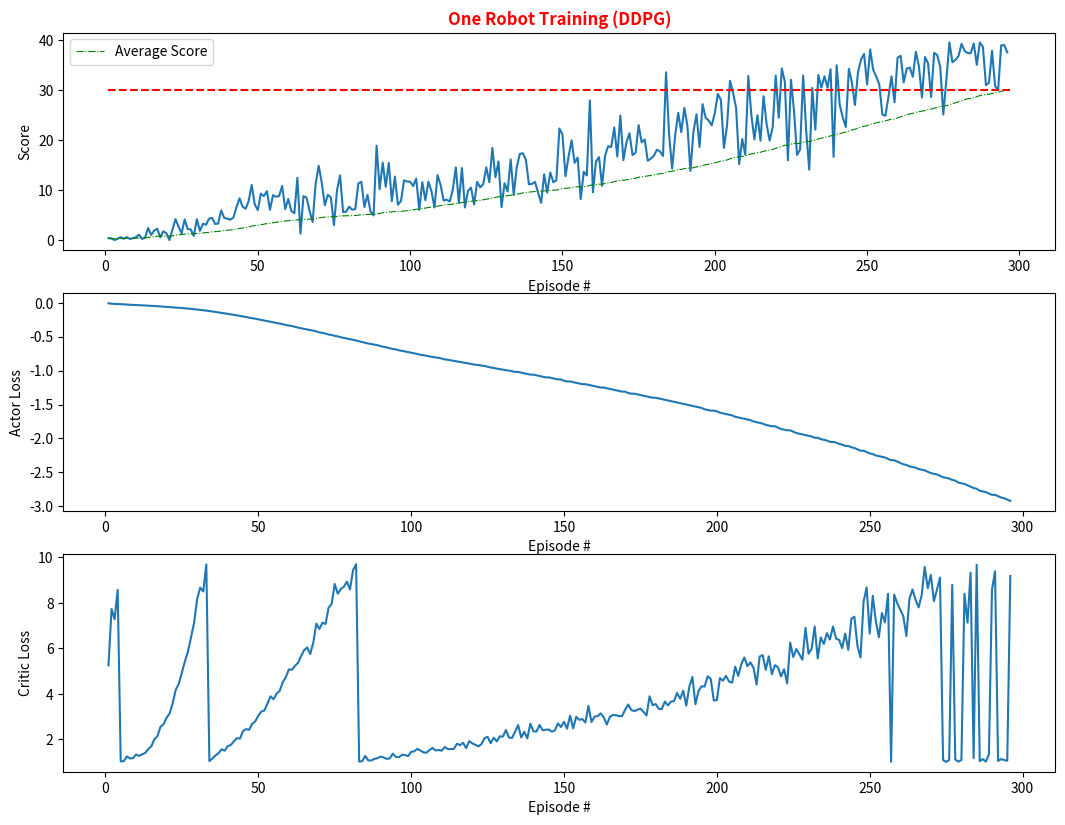

Write the Python code that produced this figure.
# -*- encoding: utf-8 -*-
"""
@File           :   one_robot_plot.py
@Time           :   2020_01_29-20:54:11
@Author         :   zhenwang
@Description    :
  - Version 1.0.0: File created.
"""


scores = [0.37,0.32,0.00,0.29,0.57,0.27,0.58,0.23,0.35,0.57,1.08,0.23,0.46,2.41,1.02,1.92,2.27,0.54,1.76,1.37,0.00,2.11,4.18,2.67,1.32,4.13,2.19,2.12,0.83,4.18,1.84,3.27,3.07,4.28,4.43,3.22,3.30,5.95,4.41,4.29,4.08,4.50,6.59,8.36,6.72,6.25,7.80,11.03,7.15,5.99,9.29,8.80,9.78,6.06,8.99,8.65,8.82,10.84,6.20,8.23,5.85,5.36,12.48,1.28,8.79,8.50,5.84,3.62,11.29,14.87,11.51,6.97,9.05,8.51,2.98,9.93,12.95,5.60,5.67,6.68,6.07,6.21,11.34,11.66,6.61,9.05,5.72,4.92,18.89,10.20,15.50,10.66,15.44,7.80,12.71,7.08,7.81,11.96,11.72,11.68,10.81,12.30,6.03,11.59,7.98,11.69,9.79,6.52,13.02,11.04,7.91,8.09,7.72,10.02,14.54,7.43,14.42,6.52,9.86,10.49,7.13,11.66,10.55,11.19,14.56,11.58,18.44,12.57,15.74,6.59,11.39,9.73,16.13,9.02,14.60,17.24,17.39,16.07,11.16,11.25,11.63,9.46,7.45,13.16,9.49,13.52,11.59,11.94,22.34,21.15,12.78,16.72,19.96,15.46,16.51,8.20,13.67,12.93,27.95,9.56,15.70,16.61,10.86,16.95,18.79,18.60,22.54,16.72,24.92,15.98,19.55,21.38,17.01,17.48,23.02,19.56,20.13,15.87,16.31,16.86,18.09,17.75,16.83,33.59,21.17,14.29,21.00,25.46,21.61,26.44,22.96,13.84,21.74,25.18,18.63,27.19,24.49,23.93,22.96,25.40,29.26,28.05,18.44,22.82,31.87,29.45,26.46,15.19,20.21,17.09,32.85,25.07,20.16,24.98,19.88,28.79,23.27,19.91,22.59,32.94,24.48,34.36,31.64,15.96,32.09,25.88,17.03,18.10,32.93,21.87,14.08,30.47,22.10,33.04,30.55,32.78,30.49,34.18,16.66,35.00,27.11,24.58,22.64,34.27,31.54,27.04,33.61,36.13,37.26,31.14,38.16,34.08,32.71,31.14,25.15,24.87,28.68,32.75,27.59,36.52,36.88,31.58,34.32,34.54,32.69,37.68,34.81,28.54,36.65,35.41,28.65,37.48,37.04,34.67,25.13,31.94,39.57,35.59,36.07,36.83,39.29,37.87,37.44,37.40,39.36,35.07,39.53,38.70,31.02,31.49,37.91,30.86,30.03,38.97,39.03,37.57]
avg_scores = [0.37,0.34,0.23,0.24,0.31,0.30,0.34,0.33,0.33,0.35,0.42,0.40,0.41,0.55,0.58,0.67,0.76,0.75,0.80,0.83,0.79,0.85,1.00,1.07,1.08,1.19,1.23,1.26,1.25,1.34,1.36,1.42,1.47,1.55,1.64,1.68,1.72,1.83,1.90,1.96,2.01,2.07,2.18,2.32,2.41,2.50,2.61,2.79,2.88,2.94,3.06,3.17,3.30,3.35,3.45,3.54,3.64,3.76,3.80,3.88,3.91,3.93,4.07,4.02,4.10,4.16,4.19,4.18,4.28,4.43,4.53,4.57,4.63,4.68,4.66,4.73,4.84,4.84,4.86,4.88,4.89,4.91,4.99,5.07,5.08,5.13,5.14,5.13,5.29,5.34,5.46,5.51,5.62,5.64,5.72,5.73,5.75,5.82,5.87,5.93,6.04,6.16,6.22,6.33,6.40,6.52,6.61,6.67,6.80,6.91,6.97,7.05,7.12,7.20,7.34,7.39,7.51,7.57,7.65,7.74,7.82,7.91,7.97,8.06,8.19,8.27,8.43,8.53,8.68,8.71,8.80,8.87,9.00,9.05,9.15,9.29,9.43,9.53,9.60,9.67,9.74,9.79,9.80,9.85,9.88,9.95,9.99,10.00,10.15,10.30,10.33,10.41,10.51,10.61,10.68,10.68,10.73,10.75,10.97,10.98,11.08,11.19,11.17,11.33,11.43,11.53,11.70,11.83,11.97,11.98,12.06,12.20,12.28,12.37,12.57,12.67,12.74,12.84,12.95,13.05,13.17,13.29,13.34,13.56,13.71,13.76,13.91,14.12,14.14,14.31,14.38,14.41,14.48,14.65,14.71,14.91,15.08,15.20,15.31,15.45,15.63,15.79,15.91,16.02,16.26,16.44,16.61,16.69,16.77,16.83,17.08,17.25,17.37,17.52,17.57,17.79,17.88,18.01,18.14,18.36,18.53,18.76,18.97,19.02,19.20,19.34,19.32,19.38,19.55,19.70,19.73,19.94,20.00,20.24,20.40,20.55,20.68,20.87,20.92,21.16,21.31,21.46,21.62,21.83,22.05,22.18,22.40,22.65,22.79,22.89,23.15,23.32,23.45,23.61,23.69,23.86,24.01,24.21,24.20,24.47,24.69,24.83,25.07,25.25,25.38,25.58,25.70,25.82,25.93,26.13,26.22,26.38,26.58,26.75,26.77,26.90,27.09,27.29,27.49,27.69,27.90,28.10,28.30,28.34,28.52,28.73,28.92,29.05,29.14,29.19,29.34,29.51,29.60,29.74,29.94,30.04,]
actor_losses = [-9.01e-03,-1.48e-02,-1.81e-02,-1.95e-02,-2.14e-02,-2.50e-02,-2.78e-02,-3.06e-02,-3.31e-02,-3.52e-02,-3.74e-02,-3.92e-02,-4.13e-02,-4.34e-02,-4.64e-02,-4.91e-02,-5.22e-02,-5.49e-02,-5.85e-02,-6.13e-02,-6.44e-02,-6.71e-02,-7.10e-02,-7.41e-02,-7.85e-02,-8.20e-02,-8.65e-02,-9.09e-02,-9.59e-02,-1.01e-01,-1.06e-01,-1.12e-01,-1.16e-01,-1.24e-01,-1.29e-01,-1.36e-01,-1.44e-01,-1.51e-01,-1.57e-01,-1.65e-01,-1.71e-01,-1.78e-01,-1.86e-01,-1.95e-01,-2.03e-01,-2.10e-01,-2.21e-01,-2.28e-01,-2.36e-01,-2.45e-01,-2.54e-01,-2.63e-01,-2.72e-01,-2.82e-01,-2.90e-01,-2.99e-01,-3.07e-01,-3.17e-01,-3.29e-01,-3.37e-01,-3.44e-01,-3.56e-01,-3.67e-01,-3.76e-01,-3.84e-01,-3.93e-01,-4.02e-01,-4.13e-01,-4.22e-01,-4.38e-01,-4.45e-01,-4.55e-01,-4.69e-01,-4.76e-01,-4.88e-01,-4.97e-01,-5.09e-01,-5.20e-01,-5.27e-01,-5.38e-01,-5.46e-01,-5.57e-01,-5.68e-01,-5.80e-01,-5.90e-01,-6.02e-01,-6.09e-01,-6.18e-01,-6.27e-01,-6.39e-01,-6.51e-01,-6.59e-01,-6.71e-01,-6.82e-01,-6.88e-01,-7.02e-01,-7.09e-01,-7.18e-01,-7.27e-01,-7.35e-01,-7.46e-01,-7.55e-01,-7.67e-01,-7.74e-01,-7.81e-01,-7.92e-01,-7.99e-01,-8.07e-01,-8.13e-01,-8.23e-01,-8.35e-01,-8.41e-01,-8.49e-01,-8.58e-01,-8.65e-01,-8.74e-01,-8.82e-01,-8.89e-01,-8.97e-01,-9.05e-01,-9.15e-01,-9.17e-01,-9.27e-01,-9.32e-01,-9.43e-01,-9.54e-01,-9.61e-01,-9.71e-01,-9.78e-01,-9.86e-01,-9.94e-01,-1.00e+00,-1.01e+00,-1.02e+00,-1.02e+00,-1.03e+00,-1.04e+00,-1.05e+00,-1.06e+00,-1.06e+00,-1.07e+00,-1.08e+00,-1.09e+00,-1.10e+00,-1.10e+00,-1.11e+00,-1.12e+00,-1.13e+00,-1.13e+00,-1.15e+00,-1.16e+00,-1.16e+00,-1.17e+00,-1.18e+00,-1.19e+00,-1.20e+00,-1.20e+00,-1.21e+00,-1.22e+00,-1.23e+00,-1.24e+00,-1.25e+00,-1.25e+00,-1.26e+00,-1.27e+00,-1.28e+00,-1.29e+00,-1.30e+00,-1.31e+00,-1.31e+00,-1.33e+00,-1.34e+00,-1.34e+00,-1.35e+00,-1.36e+00,-1.37e+00,-1.38e+00,-1.39e+00,-1.40e+00,-1.40e+00,-1.41e+00,-1.42e+00,-1.43e+00,-1.44e+00,-1.45e+00,-1.46e+00,-1.47e+00,-1.48e+00,-1.49e+00,-1.50e+00,-1.51e+00,-1.52e+00,-1.53e+00,-1.54e+00,-1.55e+00,-1.57e+00,-1.58e+00,-1.59e+00,-1.59e+00,-1.60e+00,-1.62e+00,-1.63e+00,-1.64e+00,-1.65e+00,-1.66e+00,-1.68e+00,-1.69e+00,-1.70e+00,-1.71e+00,-1.72e+00,-1.73e+00,-1.75e+00,-1.76e+00,-1.77e+00,-1.78e+00,-1.80e+00,-1.81e+00,-1.82e+00,-1.82e+00,-1.84e+00,-1.86e+00,-1.87e+00,-1.88e+00,-1.88e+00,-1.90e+00,-1.92e+00,-1.93e+00,-1.94e+00,-1.95e+00,-1.96e+00,-1.97e+00,-1.99e+00,-1.99e+00,-2.01e+00,-2.02e+00,-2.03e+00,-2.05e+00,-2.05e+00,-2.06e+00,-2.08e+00,-2.09e+00,-2.11e+00,-2.11e+00,-2.13e+00,-2.14e+00,-2.16e+00,-2.18e+00,-2.18e+00,-2.20e+00,-2.22e+00,-2.23e+00,-2.25e+00,-2.26e+00,-2.27e+00,-2.28e+00,-2.30e+00,-2.32e+00,-2.32e+00,-2.34e+00,-2.36e+00,-2.38e+00,-2.39e+00,-2.41e+00,-2.42e+00,-2.43e+00,-2.45e+00,-2.46e+00,-2.47e+00,-2.49e+00,-2.51e+00,-2.52e+00,-2.53e+00,-2.55e+00,-2.57e+00,-2.58e+00,-2.59e+00,-2.61e+00,-2.62e+00,-2.65e+00,-2.66e+00,-2.67e+00,-2.69e+00,-2.71e+00,-2.73e+00,-2.74e+00,-2.77e+00,-2.78e+00,-2.79e+00,-2.81e+00,-2.83e+00,-2.83e+00,-2.85e+00,-2.87e+00,-2.88e+00,-2.90e+00,-2.92e+00,]
critic_losses = [5.25e-0,7.73e-0,7.28e-0,8.57e-0,1.03e-0,1.04e-0,1.25e-0,1.16e-0,1.17e-0,1.33e-0,1.27e-0,1.34e-0,1.40e-0,1.57e-0,1.69e-0,2.00e-0,2.14e-0,2.55e-0,2.66e-0,2.95e-0,3.14e-0,3.59e-0,4.18e-0,4.44e-0,4.94e-0,5.43e-0,5.86e-0,6.48e-0,7.12e-0,8.17e-0,8.67e-0,8.50e-0,9.69e-0,1.04e-0,1.16e-0,1.29e-0,1.39e-0,1.56e-0,1.50e-0,1.70e-0,1.75e-0,1.91e-0,2.05e-0,2.03e-0,2.36e-0,2.45e-0,2.42e-0,2.68e-0,2.79e-0,3.04e-0,3.22e-0,3.27e-0,3.57e-0,3.89e-0,3.76e-0,4.01e-0,4.13e-0,4.51e-0,4.73e-0,5.07e-0,5.06e-0,5.23e-0,5.36e-0,5.66e-0,5.92e-0,6.04e-0,5.75e-0,6.26e-0,7.09e-0,6.85e-0,7.13e-0,7.07e-0,7.79e-0,7.95e-0,8.83e-0,8.40e-0,8.61e-0,8.71e-0,8.93e-0,8.59e-0,9.44e-0,9.70e-0,1.02e-0,1.04e-0,1.27e-0,1.07e-0,1.07e-0,1.14e-0,1.17e-0,1.24e-0,1.20e-0,1.14e-0,1.16e-0,1.37e-0,1.23e-0,1.21e-0,1.32e-0,1.31e-0,1.26e-0,1.45e-0,1.47e-0,1.58e-0,1.51e-0,1.43e-0,1.41e-0,1.53e-0,1.62e-0,1.51e-0,1.53e-0,1.50e-0,1.66e-0,1.57e-0,1.57e-0,1.58e-0,1.81e-0,1.74e-0,1.85e-0,1.61e-0,1.92e-0,1.82e-0,1.76e-0,1.69e-0,1.79e-0,2.05e-0,2.11e-0,1.83e-0,2.07e-0,1.91e-0,2.13e-0,2.12e-0,2.41e-0,2.08e-0,2.06e-0,2.33e-0,2.63e-0,2.08e-0,2.33e-0,2.04e-0,2.69e-0,2.35e-0,2.34e-0,2.63e-0,2.40e-0,2.42e-0,2.43e-0,2.34e-0,2.39e-0,2.70e-0,2.54e-0,2.77e-0,2.47e-0,3.04e-0,2.48e-0,2.99e-0,2.86e-0,2.89e-0,2.74e-0,3.47e-0,2.76e-0,3.00e-0,3.02e-0,3.14e-0,2.97e-0,2.65e-0,2.98e-0,3.07e-0,3.06e-0,3.02e-0,3.02e-0,3.30e-0,3.53e-0,3.29e-0,3.24e-0,3.30e-0,3.35e-0,3.21e-0,3.05e-0,3.89e-0,3.50e-0,3.55e-0,3.34e-0,3.33e-0,3.66e-0,3.49e-0,3.66e-0,3.68e-0,4.04e-0,3.78e-0,4.14e-0,3.48e-0,4.31e-0,4.74e-0,3.54e-0,4.12e-0,4.33e-0,4.32e-0,4.77e-0,4.66e-0,3.71e-0,3.72e-0,4.69e-0,4.58e-0,4.79e-0,4.54e-0,4.49e-0,5.19e-0,4.79e-0,5.30e-0,5.60e-0,5.22e-0,5.38e-0,5.15e-0,4.41e-0,5.64e-0,5.70e-0,5.06e-0,5.65e-0,4.86e-0,5.26e-0,5.17e-0,4.77e-0,5.08e-0,4.46e-0,6.25e-0,5.62e-0,5.97e-0,5.74e-0,5.50e-0,6.90e-0,5.76e-0,5.98e-0,6.96e-0,5.56e-0,6.48e-0,6.19e-0,6.67e-0,6.39e-0,6.96e-0,6.43e-0,6.37e-0,6.01e-0,6.65e-0,5.93e-0,7.30e-0,7.39e-0,6.10e-0,5.60e-0,8.05e-0,8.68e-0,6.65e-0,8.31e-0,7.21e-0,6.49e-0,7.55e-0,7.14e-0,8.40e-0,1.01e-0,8.36e-0,7.99e-0,7.70e-0,7.41e-0,6.54e-0,8.17e-0,8.59e-0,8.14e-0,7.80e-0,8.33e-0,9.58e-0,8.64e-0,9.23e-0,8.08e-0,8.58e-0,9.11e-0,1.09e-0,1.01e-0,1.09e-0,8.79e-0,1.11e-0,1.02e-0,1.09e-0,8.40e-0,7.13e-0,9.33e-0,1.17e-0,9.67e-0,1.04e-0,1.13e-0,1.02e-0,1.34e-0,8.57e-0,9.39e-0,1.05e-0,1.13e-0,1.09e-0,1.06e-0,9.18e-0,]

import matplotlib.pyplot as plt
import numpy as np


fig = plt.figure(figsize=(12.8, 9.6))
plt.title("One Robot Training (DDPG)", color='red', fontsize='large', fontweight='bold')
plt.xlim(0, len(scores)+2)
plt.axis('off')

ax1 = fig.add_subplot(311)
ax1.plot(np.arange(1, len(scores) + 1), scores)
ax1.plot(np.arange(1, len(avg_scores) + 1), avg_scores, 'g-.', label='Average Score', linewidth=0.8)
ax1.hlines(30, 1, len(scores)+1, colors='r', linestyles='dashed')
ax1.set_ylabel('Score')
ax1.set_xlabel('Episode #')
ax1.legend()

ax2 = fig.add_subplot(312)
ax2.plot(np.arange(1, len(actor_losses) + 1), actor_losses)
ax2.set_ylabel('Actor Loss')
ax2.set_xlabel('Episode #')

ax3 = fig.add_subplot(313)
ax3.plot(np.arange(1, len(critic_losses) + 1), critic_losses)
ax3.set_ylabel('Critic Loss')
ax3.set_xlabel('Episode #')

plt.savefig('Continuous_Control_DDPG_one_robot.png')
plt.show()
